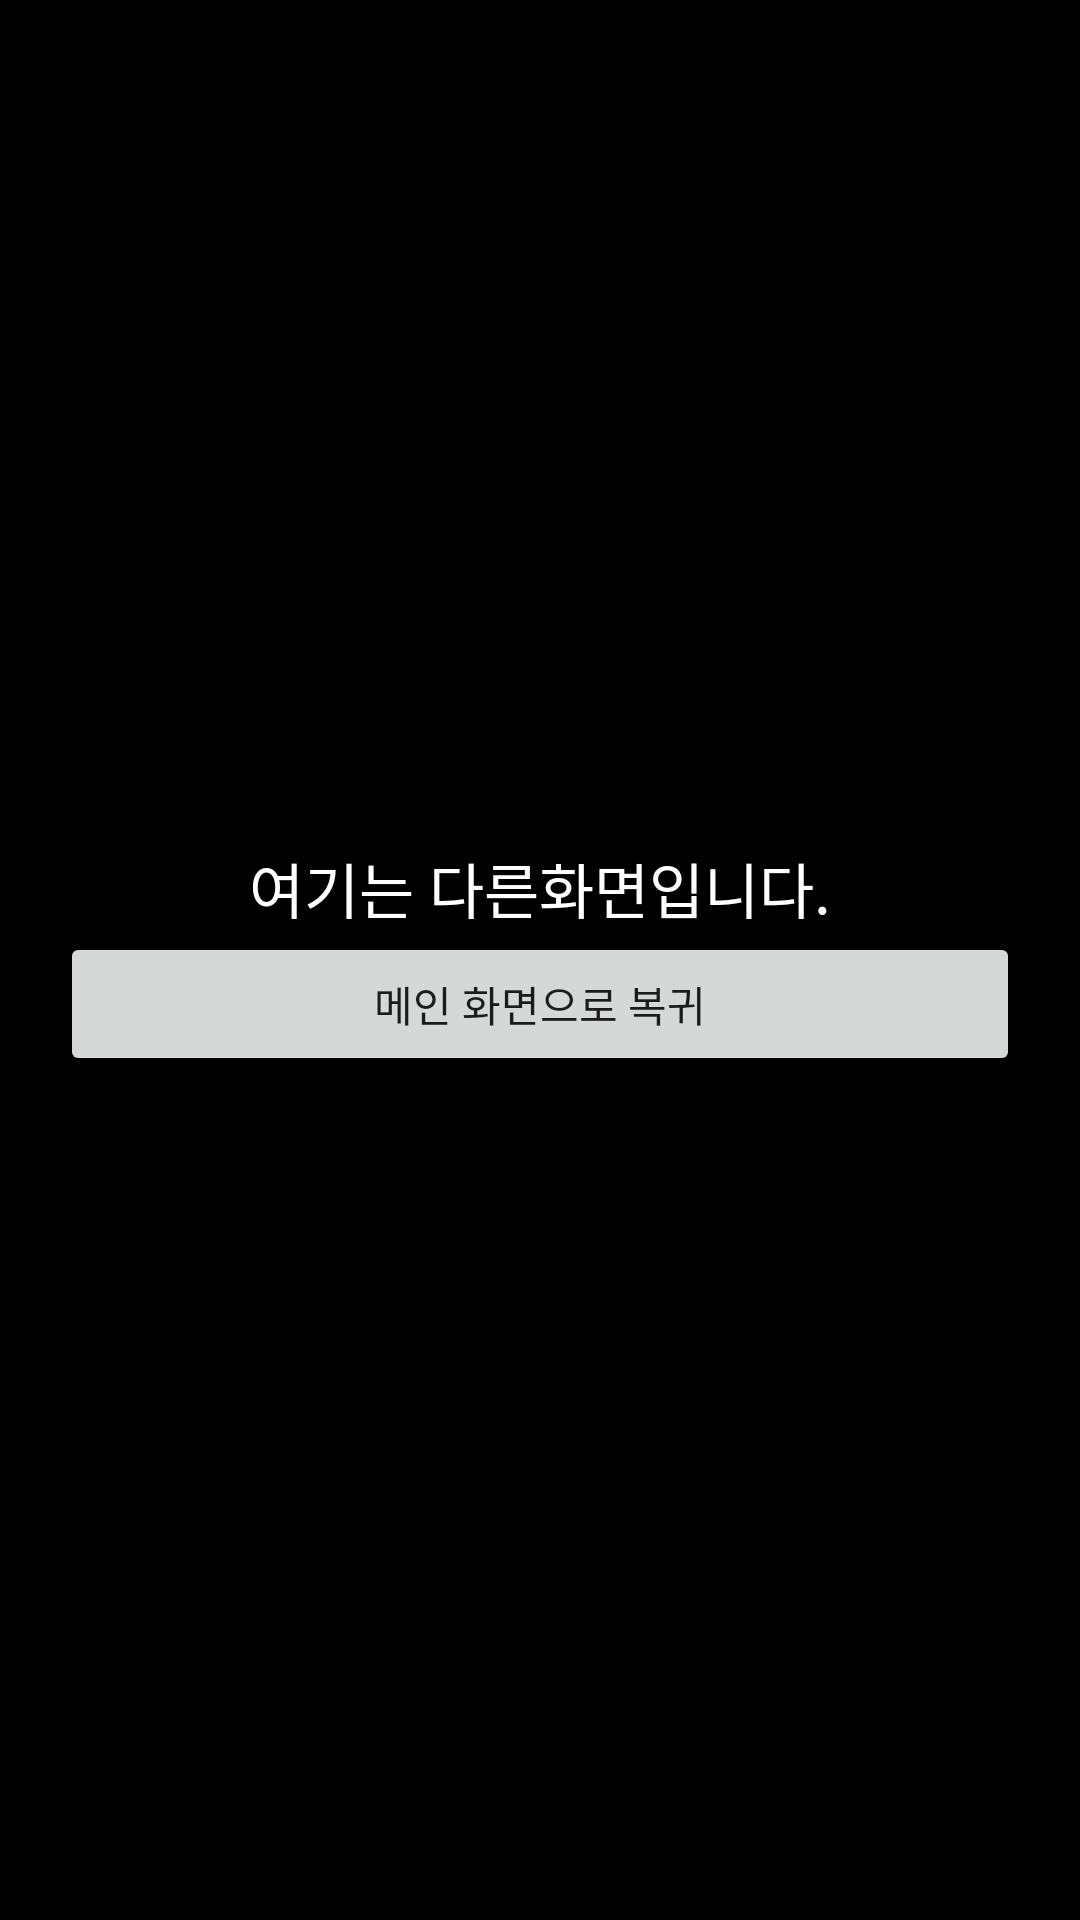

Reconstruct the res/layout file that produces this screen, plus the resources it refers to.
<!-- AndroidManifest.xml: application theme Theme.Intent_20211102 -->
<!-- res/layout/activity_other.xml -->
<?xml version="1.0" encoding="utf-8"?>
<LinearLayout xmlns:android="http://schemas.android.com/apk/res/android"
    xmlns:app="http://schemas.android.com/apk/res-auto"
    xmlns:tools="http://schemas.android.com/tools"
    android:layout_width="match_parent"
    android:layout_height="match_parent"
    android:orientation="vertical"
    android:padding="20dp"
    android:gravity="center"
    android:background="#000000"
    tools:context=".OtherActivity">

    <TextView
        android:layout_width="wrap_content"
        android:layout_height="wrap_content"
        android:text="여기는 다른화면입니다."
        android:textColor="#FFFFFF"
        android:textSize="20sp"/>

    <Button
        android:id="@+id/btnReturnToMain"
        android:layout_width="match_parent"
        android:layout_height="wrap_content"
        android:text="메인 화면으로 복귀" />

</LinearLayout>
<!-- resources referenced by this layout -->
<resources>
  <style name="Theme.Intent_20211102" parent="Theme.MaterialComponents.DayNight.DarkActionBar">
          
          <item name="colorPrimary">@color/purple_500</item>
          <item name="colorPrimaryVariant">@color/purple_700</item>
          <item name="colorOnPrimary">@color/white</item>
          
          <item name="colorSecondary">@color/teal_200</item>
          <item name="colorSecondaryVariant">@color/teal_700</item>
          <item name="colorOnSecondary">@color/black</item>
          
          <item name="android:statusBarColor" tools:targetApi="l">?attr/colorPrimaryVariant</item>
          
      </style>
  <!-- not gathered from this repository: default colours our renderer supplied (Android Studio template values) -->
  <color name="purple_500">#FF6200EE</color>
  <color name="purple_700">#FF3700B3</color>
  <color name="teal_200">#FF03DAC5</color>
  <color name="teal_700">#FF018786</color>
  <color name="black">#FF000000</color>
  <color name="white">#FFFFFFFF</color>
</resources>
